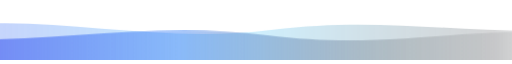
t = 0.00 s
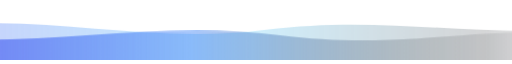
t = 2.25 s
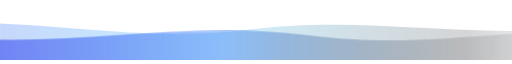
t = 4.50 s
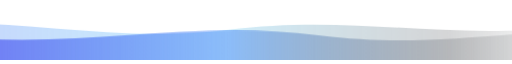
t = 6.75 s

The animated SVG that drew these frames (rendered in a browser with its animation timeline set to each time). Animation: 2 CSS @keyframes rules; one cycle of 9.00 s, repeats indefinitely.

<svg xmlns="http://www.w3.org/2000/svg" viewBox="0 0 900 96" width="900" height="96" role="img" aria-label="Animated indigo wave footer">
  <defs>
    <linearGradient id="wave-back-d" x1="0%" y1="0%" x2="100%" y2="0%">
      <stop offset="0%" stop-color="#818cf8" stop-opacity="0.45"/>
      <stop offset="48%" stop-color="#38bdf8" stop-opacity="0.24"/>
      <stop offset="82%" stop-color="#161b22" stop-opacity="0.18"/>
      <stop offset="100%" stop-color="#0d1117" stop-opacity="0"/>
    </linearGradient>
    <linearGradient id="wave-front-d" x1="0%" y1="0%" x2="100%" y2="0%">
      <stop offset="0%" stop-color="#6366f1" stop-opacity="0.88"/>
      <stop offset="42%" stop-color="#3b82f6" stop-opacity="0.45"/>
      <stop offset="76%" stop-color="#161b22" stop-opacity="0.15"/>
      <stop offset="100%" stop-color="#0d1117" stop-opacity="0"/>
    </linearGradient>
    <clipPath id="wave-clip-d">
      <rect x="0" y="0" width="900" height="96"/>
    </clipPath>
  </defs>

  <style>
    .w1 { animation: slide1 9s ease-in-out infinite alternate; }
    .w2 { animation: slide2 6.5s ease-in-out infinite alternate; }
    @keyframes slide1 {
      0% { transform: translateX(0px); }
      100% { transform: translateX(-90px); }
    }
    @keyframes slide2 {
      0% { transform: translateX(-70px); }
      100% { transform: translateX(20px); }
    }
    @media (prefers-reduced-motion: reduce) {
      .w1, .w2 { animation: none; }
    }
  </style>

  <g clip-path="url(#wave-clip-d)">
    <path class="w1" fill="url(#wave-back-d)" d="M-120,42 C80,10 260,72 480,44 C700,16 860,64 1080,38 L1080,100 L-120,100 Z"/>
    <path class="w2" fill="url(#wave-front-d)" d="M-120,54 C110,82 310,24 540,54 C760,82 910,32 1080,54 L1080,100 L-120,100 Z"/>
  </g>
</svg>
